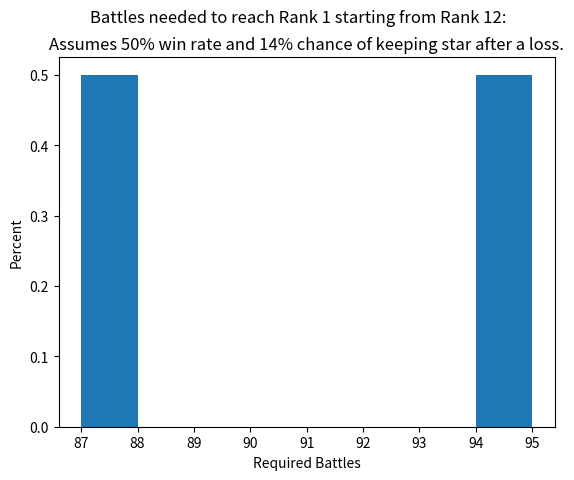

This chart was generated by the following Python code:
import random
import matplotlib.pyplot as plt

# configuration
DEFAULT_FIRST_RATE = 1 / 7  # chance to get 1st place in a battle
DEFAULT_WIN_RATE = 0.5  # chance to win a battle
DEFAULT_MAX_BATTLES = 10000  # maximum number of battles before simulation stops
TOTAL_STARS = 55
ranks = {  # TODO: Include all ranks. dict should hold data about stars in each rank and if the rank is irrevocable.
}


def one_run(wr=DEFAULT_WIN_RATE, fr=DEFAULT_FIRST_RATE):
    """
    Simulate battles required to reach rank 1 starting from rank 12.

    :param wr: win rate
    :param fr: first place rate
    :return: number of battles
    """
    battles = 0
    stars = 0
    while stars < TOTAL_STARS:
        battles += 1
        if random.random() < wr:
            stars += 1
            if stars % 2 == 0 and stars <= 4:
                stars += 1
            elif stars % 4 == 0 and stars <= 24 and stars > 4:
                 stars += 1
            elif stars % 5 == 0 and stars > 24:
                 stars += 1
        else:
            if random.random() < fr and stars > 0:  # best player doesn't lose star + stars can't go below irrevocable
                stars -= 1

        if battles > DEFAULT_MAX_BATTLES:
            break

    return battles


# create list
s = []
for i in range(2):
    n = one_run()
    # TODO: Add histogram bin for ">max battles limit" so we're not removing valid simulation data.
    if n <= DEFAULT_MAX_BATTLES:  # ignore cases that exceed max battles limit.
        s.append(n)

# draw
s.sort()  # TODO: Find a better way to bin. Sort is too slow.
optbins = s[len(s)-1]-s[0]  # determines bin number for 1:1 bins

fig = plt.figure()
fig.suptitle('Battles needed to reach Rank 1 starting from Rank 12:')
plt.title(f'Assumes {DEFAULT_WIN_RATE:.0%} win rate and {DEFAULT_FIRST_RATE:.0%} chance of keeping star after a loss.')
plt.hist(s, bins=optbins, density=True)  # TODO: stop using "density" and create the distribution ourselves.
plt.xlabel('Required Battles')
plt.ylabel('Percent')

plt.savefig('wows-ranked-simulation.png', dpi=300)
